Run: headless pygame with SDL's dummy video driver; simulated clock (each Clock.tick advances the game by its frame time, no real sleeping); random seed 0; keys injected as events and as key.get_pressed() state; mouse plan: one left click at the window centre at the start of phase 2, then a move to the lower-right quarter at the start of phase 3.
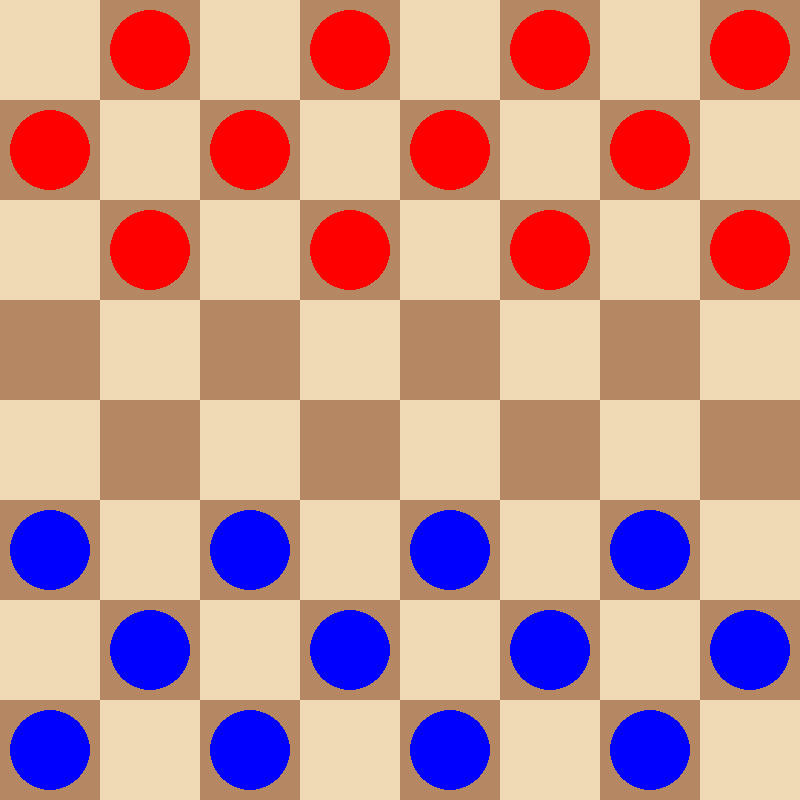
Frame 1 of 4 · flips 1–60 · no input
Frame 2 of 4 · flips 61–180 · clicked the window centre · tapped SPACE, RETURN · held RIGHT (→), D · screen unchanged from frame 1, image omitted
Frame 3 of 4 · flips 181–300 · moved the mouse to the lower-right quarter · held DOWN (↓), S · screen unchanged from frame 2, image omitted
Frame 4 of 4 · flips 301–420 · held LEFT (←), A, UP (↑), W · screen unchanged from frame 3, image omitted

The pygame program that drew these frames:

import pygame
import random

# Initialize Pygame
pygame.init()

# Screen dimensions
SCREEN_WIDTH = 800
SCREEN_HEIGHT = 800

# Colors
WHITE = (255, 255, 255)
BLACK = (0, 0, 0)
LIGHT_BROWN = (240, 217, 181)
DARK_BROWN = (181, 136, 99)
RED = (255, 0, 0)
BLUE = (0, 0, 255)
HIGHLIGHT = (0, 255, 0)

# Create the screen
screen = pygame.display.set_mode((SCREEN_WIDTH, SCREEN_HEIGHT))
pygame.display.set_caption("Checkers Game")

# Clock for controlling the frame rate
clock = pygame.time.Clock()

tile_size = SCREEN_WIDTH // 8


def draw_board():
    for row in range(8):
        for col in range(8):
            color = LIGHT_BROWN if (row + col) % 2 == 0 else DARK_BROWN
            pygame.draw.rect(screen, color, pygame.Rect(
                col * tile_size, row * tile_size, tile_size, tile_size))


class Piece(pygame.sprite.Sprite):
    def __init__(self, color, x, y):
        super().__init__()
        self.image = pygame.Surface((tile_size, tile_size), pygame.SRCALPHA)
        self.color = color
        self.king = False
        self.rect = self.image.get_rect()
        self.rect.topleft = (x, y)
        self.draw_piece()

    def draw_piece(self):
        radius = tile_size // 2 - 10
        pygame.draw.circle(self.image, self.color,
                           (tile_size // 2, tile_size // 2), radius)
        if self.king:
            pygame.draw.circle(self.image, WHITE,
                               (tile_size // 2, tile_size // 2), radius // 2)

    def make_king(self):
        self.king = True
        self.draw_piece()


def initialize_pieces():
    pieces = pygame.sprite.Group()

    # Initialize red pieces
    for row in range(3):
        for col in range(8):
            if (row + col) % 2 == 1:
                pieces.add(Piece(RED, col * tile_size, row * tile_size))

    # Initialize blue pieces
    for row in range(5, 8):
        for col in range(8):
            if (row + col) % 2 == 1:
                pieces.add(Piece(BLUE, col * tile_size, row * tile_size))

    return pieces


def get_piece_at(pieces, row, col):
    for piece in pieces:
        if piece.rect.topleft == (col * tile_size, row * tile_size):
            return piece
    return None


def get_valid_moves(piece, pieces):
    valid_moves = []
    row, col = piece.rect.y // tile_size, piece.rect.x // tile_size
    directions = [(-1, -1), (-1, 1)
                  ] if piece.color == RED else [(1, -1), (1, 1)]
    if piece.king:
        directions += [(1, -1), (1, 1)
                       ] if piece.color == RED else [(-1, -1), (-1, 1)]

    for dr, dc in directions:
        new_row, new_col = row + dr, col + dc
        if 0 <= new_row < 8 and 0 <= new_col < 8 and not get_piece_at(pieces, new_row, new_col):
            valid_moves.append((new_row, new_col))
        elif 0 <= new_row + dr < 8 and 0 <= new_col + dc < 8 and not get_piece_at(pieces, new_row + dr, new_col + dc):
            middle_piece = get_piece_at(pieces, new_row, new_col)
            if middle_piece and middle_piece.color != piece.color:
                valid_moves.append((new_row + dr, new_col + dc))

    return valid_moves


def draw_valid_moves(valid_moves):
    for row, col in valid_moves:
        pygame.draw.rect(screen, HIGHLIGHT, pygame.Rect(
            col * tile_size, row * tile_size, tile_size, tile_size))


def handle_piece_movement(pieces, turn, selected_piece, valid_moves):
    mouse_x, mouse_y = pygame.mouse.get_pos()
    tile_size = SCREEN_WIDTH // 8

    for event in pygame.event.get():
        if event.type == pygame.QUIT:
            return False, turn, selected_piece, valid_moves
        elif event.type == pygame.MOUSEBUTTONDOWN:
            if selected_piece and (mouse_y // tile_size, mouse_x // tile_size) in valid_moves:
                new_row, new_col = mouse_y // tile_size, mouse_x // tile_size
                row_diff = new_row - selected_piece.rect.y // tile_size
                col_diff = new_col - selected_piece.rect.x // tile_size
                if abs(row_diff) == 1 and abs(col_diff) == 1:
                    selected_piece.rect.topleft = (
                        new_col * tile_size, new_row * tile_size)
                    if (turn == RED and new_row == 7) or (turn == BLUE and new_row == 0):
                        selected_piece.make_king()
                    turn = BLUE if turn == RED else RED
                elif abs(row_diff) == 2 and abs(col_diff) == 2:
                    middle_row = (selected_piece.rect.y //
                                  tile_size + new_row) // 2
                    middle_col = (selected_piece.rect.x //
                                  tile_size + new_col) // 2
                    middle_piece = get_piece_at(pieces, middle_row, middle_col)
                    if middle_piece and middle_piece.color != selected_piece.color:
                        pieces.remove(middle_piece)
                        selected_piece.rect.topleft = (
                            new_col * tile_size, new_row * tile_size)
                        if (turn == RED and new_row == 7) or (turn == BLUE and new_row == 0):
                            selected_piece.make_king()
                        turn = BLUE if turn == RED else RED
                selected_piece = None
                valid_moves = []
            else:
                for piece in pieces:
                    if piece.rect.collidepoint(event.pos) and piece.color == turn:
                        selected_piece = piece
                        valid_moves = get_valid_moves(selected_piece, pieces)
                        break

    return True, turn, selected_piece, valid_moves


def ai_move(pieces):
    blue_pieces = [piece for piece in pieces if piece.color == BLUE]
    random_piece = random.choice(blue_pieces)
    valid_moves = get_valid_moves(random_piece, pieces)
    if valid_moves:
        new_row, new_col = random.choice(valid_moves)
        random_piece.rect.topleft = (new_col * tile_size, new_row * tile_size)
        if new_row == 0:
            random_piece.make_king()


# Main game loop
running = True
pieces = initialize_pieces()
turn = RED
selected_piece = None
valid_moves = []

while running:
    screen.fill(BLACK)
    draw_board()
    pieces.draw(screen)
    if selected_piece:
        draw_valid_moves(valid_moves)
    if turn == RED:
        running, turn, selected_piece, valid_moves = handle_piece_movement(
            pieces, turn, selected_piece, valid_moves)
    else:
        ai_move(pieces)
        turn = RED
    pygame.display.flip()
    clock.tick(60)

pygame.quit()
